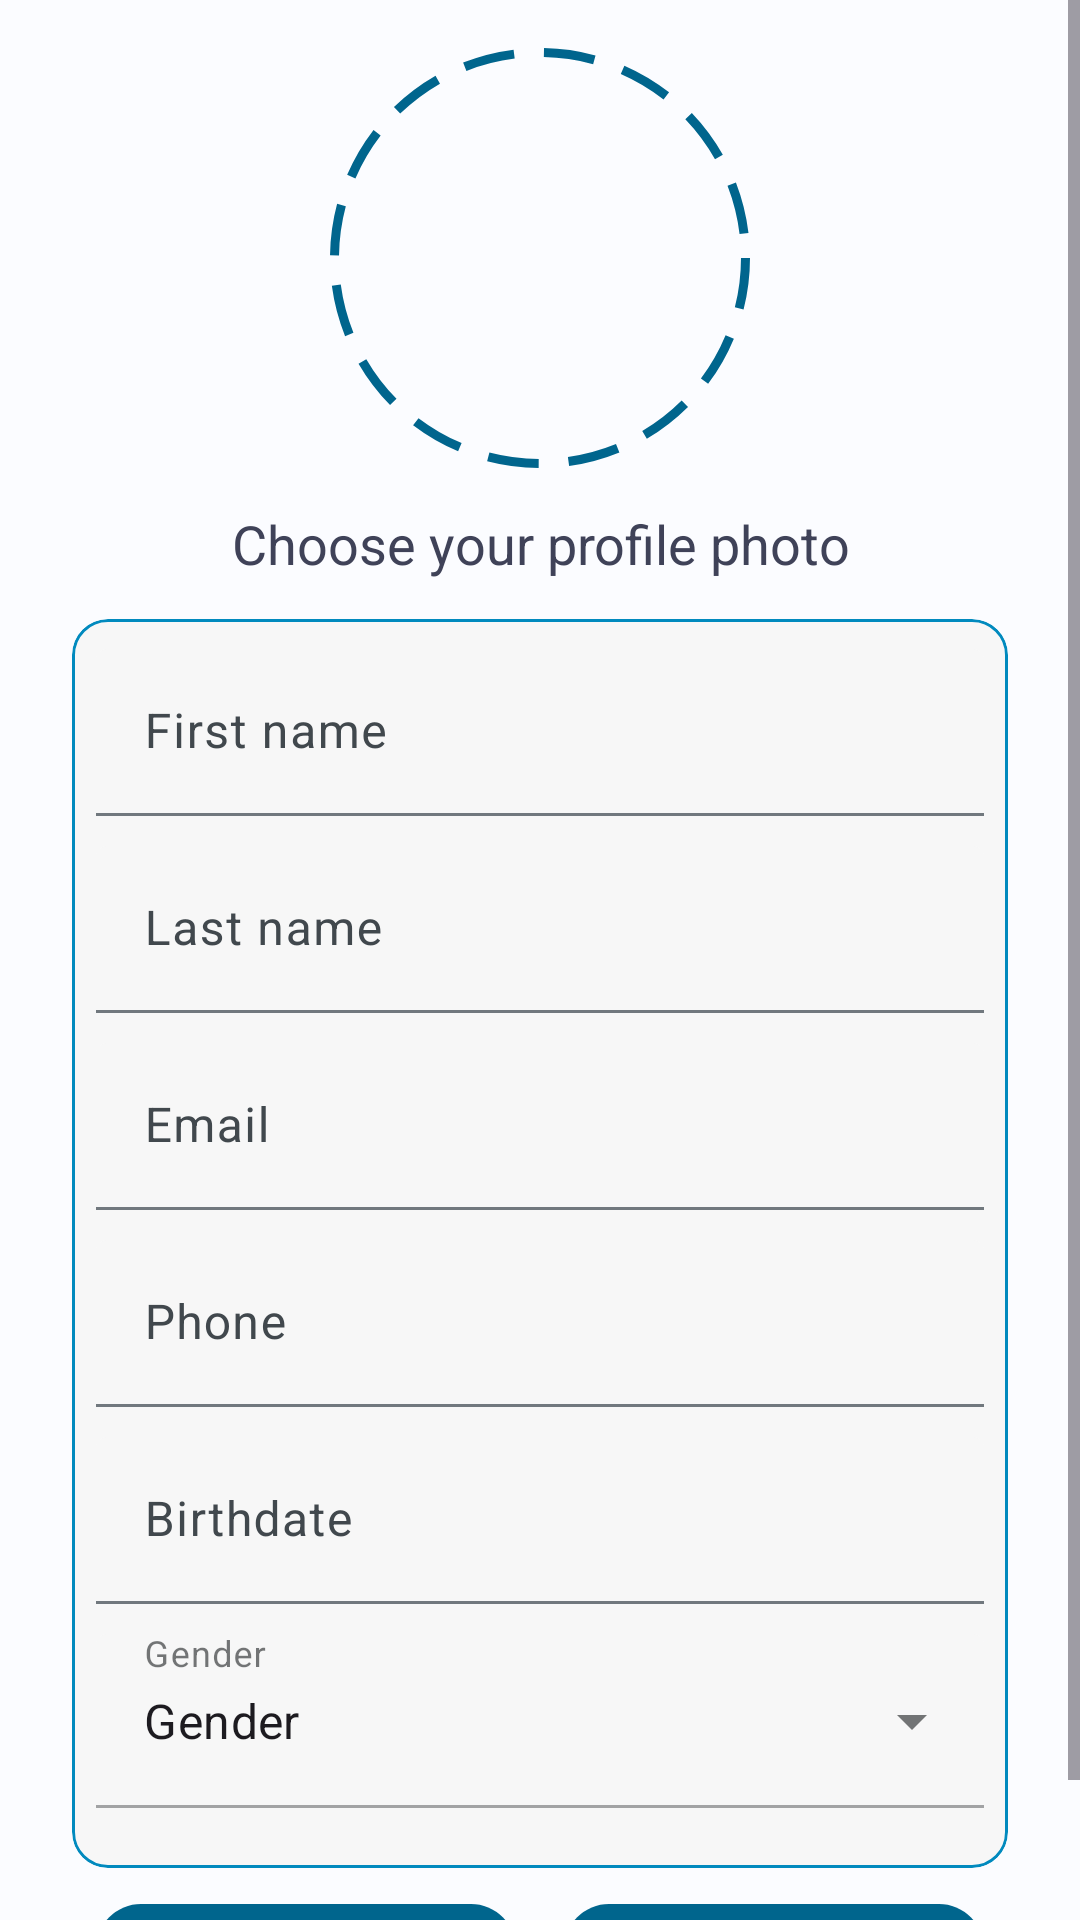

Layout XML and referenced resources for this Android screen:
<!-- AndroidManifest.xml: application theme Theme.AirObserver -->
<!-- res/layout/fragment_profile.xml -->
<?xml version="1.0" encoding="utf-8"?>
<ScrollView
    xmlns:android="http://schemas.android.com/apk/res/android"
    xmlns:app="http://schemas.android.com/apk/res-auto"
    xmlns:tools="http://schemas.android.com/tools"
    android:layout_width="match_parent"
    android:layout_height="match_parent">

    <androidx.constraintlayout.widget.ConstraintLayout
        android:layout_width="match_parent"
        android:layout_height="wrap_content">

        <com.google.android.material.imageview.ShapeableImageView
            android:id="@+id/iv_profile"
            android:layout_width="@dimen/dimen_140dp"
            android:layout_height="@dimen/dimen_140dp"
            android:layout_marginTop="16dp"
            android:background="@drawable/circle"
            android:src="@drawable/ic_launcher_foreground"
            app:layout_constraintEnd_toEndOf="parent"
            app:layout_constraintStart_toStartOf="parent"
            app:layout_constraintTop_toTopOf="parent" />


        <TextView
            android:id="@+id/tv_message"
            style="@style/text_style_black_18sp"
            android:layout_marginTop="8dp"
            android:text="@string/choose_your_profile_photo"
            android:textAlignment="center"
            android:textColor="@color/active"
            app:layout_constraintEnd_toEndOf="@+id/iv_profile"
            app:layout_constraintStart_toStartOf="@+id/iv_profile"
            app:layout_constraintTop_toBottomOf="@+id/iv_profile" />

    <com.google.android.material.card.MaterialCardView
        android:id="@+id/card_view"
        android:layout_width="@dimen/dimen_0dp"
        android:layout_height="wrap_content"
        android:layout_marginStart="24dp"
        android:layout_marginTop="8dp"
        android:layout_marginEnd="24dp"
        app:layout_constraintEnd_toEndOf="parent"
        app:layout_constraintStart_toStartOf="parent"
        app:layout_constraintTop_toBottomOf="@+id/tv_message"
        app:strokeColor="@color/seed"
        app:strokeWidth="@dimen/dimen_1dp">

    <androidx.constraintlayout.widget.ConstraintLayout
        android:layout_width="match_parent"
        android:layout_height="match_parent"
        android:paddingHorizontal="@dimen/dimen_8dp"
        android:paddingBottom="@dimen/dimen_20dp">

        <com.google.android.material.textfield.TextInputLayout
            android:id="@+id/til_firstname"
            style="@style/edit_text_style"
            android:layout_marginHorizontal="@dimen/dimen_0dp"
            app:boxBackgroundMode="filled"
            app:layout_constraintEnd_toEndOf="parent"
            app:layout_constraintStart_toStartOf="parent"
           app:layout_constraintTop_toTopOf="parent">

            <com.google.android.material.textfield.TextInputEditText
                android:id="@+id/edt_firstname"
                style="@style/edit_text_input_style"
                android:hint="@string/first_name"
                android:inputType="textPersonName"
                android:maxLength="30" />
        </com.google.android.material.textfield.TextInputLayout>

        <com.google.android.material.textfield.TextInputLayout
            android:id="@+id/til_lastname"
            style="@style/edit_text_style"
            android:layout_marginHorizontal="@dimen/dimen_0dp"
            app:boxBackgroundMode="filled"
            app:layout_constraintEnd_toEndOf="parent"
            app:layout_constraintStart_toStartOf="parent"
            app:layout_constraintTop_toBottomOf="@+id/til_firstname">

            <com.google.android.material.textfield.TextInputEditText
                android:id="@+id/edt_lastname"
                style="@style/edit_text_input_style"
                android:hint="@string/last_name"
                android:inputType="textPersonName"
                android:maxLength="30" />
        </com.google.android.material.textfield.TextInputLayout>

        <com.google.android.material.textfield.TextInputLayout
            android:id="@+id/til_email"
            style="@style/edit_text_style"
            android:layout_marginHorizontal="@dimen/dimen_0dp"
            app:boxBackgroundMode="filled"
            android:clickable="false"
            app:layout_constraintEnd_toEndOf="parent"
            app:layout_constraintStart_toStartOf="parent"
            app:layout_constraintTop_toBottomOf="@+id/til_lastname">

            <com.google.android.material.textfield.TextInputEditText
                android:id="@+id/edt_email"
                style="@style/edit_text_input_style"
                android:hint="@string/email"
                android:inputType="textWebEmailAddress"
                app:layout_constraintStart_toStartOf="parent"
                app:layout_constraintTop_toTopOf="parent" />
        </com.google.android.material.textfield.TextInputLayout>

        <com.google.android.material.textfield.TextInputLayout
            android:id="@+id/til_phone"
            style="@style/edit_text_style"
            android:layout_marginHorizontal="@dimen/dimen_0dp"
            app:boxBackgroundMode="filled"
            android:clickable="false"
            app:layout_constraintEnd_toEndOf="parent"
            app:layout_constraintStart_toStartOf="parent"
            app:layout_constraintTop_toBottomOf="@+id/til_email">

            <com.google.android.material.textfield.TextInputEditText
                android:id="@+id/edt_phone"
                style="@style/edit_text_input_style"
                android:hint="@string/phone"
                android:inputType="phone"
                android:maxLength="11"
                app:layout_constraintStart_toStartOf="parent"
                app:layout_constraintTop_toTopOf="parent" />
        </com.google.android.material.textfield.TextInputLayout>

        <com.google.android.material.textfield.TextInputLayout
            android:id="@+id/til_date"
            style="@style/edit_text_style"
            android:layout_marginHorizontal="@dimen/dimen_0dp"
            app:boxBackgroundMode="filled"
            app:layout_constraintEnd_toEndOf="parent"
            app:layout_constraintStart_toStartOf="parent"
            app:layout_constraintTop_toBottomOf="@+id/til_phone">

            <com.google.android.material.textfield.TextInputEditText
                android:id="@+id/edt_date"
                style="@style/edit_text_input_style"
                android:hint="@string/birthdate"
                android:inputType="date"
                android:maxLength="10" />
        </com.google.android.material.textfield.TextInputLayout>

        <com.google.android.material.textfield.TextInputLayout
            android:id="@+id/til_gender"
            style="@style/drop_down_menu_style"
            android:layout_marginHorizontal="@dimen/dimen_0dp"
            app:boxBackgroundMode="filled"
            android:hint="@string/gender"
            app:layout_constraintEnd_toEndOf="parent"
            app:layout_constraintStart_toStartOf="parent"
            app:layout_constraintTop_toBottomOf="@+id/til_date">

            <AutoCompleteTextView
                android:id="@+id/autoCompleteGender"
                style="@style/edit_text_input_style"
                android:drawableEnd="@drawable/ic_mail"
                android:inputType="none"
                android:text="@string/gender"
                tools:text="Gender" />
        </com.google.android.material.textfield.TextInputLayout>

    </androidx.constraintlayout.widget.ConstraintLayout>
    </com.google.android.material.card.MaterialCardView>

        <com.google.android.material.button.MaterialButton
            android:id="@+id/btn_logout"
            style="@style/button_style_blue"
            android:layout_width="@dimen/dimen_0dp"
            android:layout_marginStart="8dp"
            android:layout_marginTop="8dp"
            android:layout_marginEnd="8dp"
            android:text="@string/logout"
            android:textAppearance="@style/text_style_white_15sp"
            app:icon="@drawable/ic_logout"
            app:layout_constraintEnd_toStartOf="@+id/btn_edit"
            app:layout_constraintStart_toStartOf="@+id/card_view"
            app:layout_constraintTop_toBottomOf="@+id/card_view" />


        <com.google.android.material.button.MaterialButton
            android:id="@+id/btn_edit"
            style="@style/button_style_blue"
            android:layout_width="@dimen/dimen_0dp"
            android:layout_marginStart="8dp"
            android:layout_marginTop="8dp"
            android:layout_marginEnd="8dp"
            android:text="@string/edit_your_profile"
            android:textAppearance="@style/text_style_white_15sp"
            app:icon="@drawable/ic_update"
            app:layout_constraintEnd_toEndOf="@+id/card_view"
            app:layout_constraintStart_toEndOf="@+id/btn_logout"
            app:layout_constraintTop_toBottomOf="@+id/card_view" />
        <include
            android:id="@+id/progressBar"
            layout="@layout/progressbar_layout"
            android:layout_width="wrap_content"
            android:layout_height="wrap_content"
            app:layout_constraintBottom_toBottomOf="parent"
            app:layout_constraintEnd_toEndOf="parent"
            app:layout_constraintStart_toStartOf="parent"
            app:layout_constraintTop_toTopOf="parent" />
    </androidx.constraintlayout.widget.ConstraintLayout>
</ScrollView>
<!-- res/layout/progressbar_layout.xml (included above) -->
<?xml version="1.0" encoding="utf-8"?>
<com.airbnb.lottie.LottieAnimationView
    android:id="@+id/progressBar"
    style="?android:attr/progressBarStyle"
    android:visibility="gone"
    android:layout_width="wrap_content"
    android:layout_height="wrap_content"
    android:elevation="@dimen/dimen_50dp"
    app:lottie_rawRes="@raw/cloud_progress"
    app:lottie_autoPlay="true"
    app:lottie_loop="true"
    xmlns:android="http://schemas.android.com/apk/res/android"
    xmlns:app="http://schemas.android.com/apk/res-auto" />
<!-- resources referenced by this layout -->
<resources>
  <color name="active">#3f4258</color>
  <color name="seed">#018ABE</color>
  <dimen name="dimen_0dp">0dp</dimen>
  <dimen name="dimen_140dp">140dp</dimen>
  <dimen name="dimen_1dp">1dp</dimen>
  <dimen name="dimen_20dp">20dp</dimen>
  <dimen name="dimen_50dp">50dp</dimen>
  <dimen name="dimen_8dp">8dp</dimen>
  <string name="birthdate">Birthdate</string>
  <string name="choose_your_profile_photo">Choose your profile photo</string>
  <string name="edit_your_profile">Edit</string>
  <string name="email">Email</string>
  <string name="first_name">First name</string>
  <string name="gender">Gender</string>
  <string name="last_name">Last name</string>
  <string name="logout">Logout</string>
  <string name="phone">Phone</string>
  <style name="button_style_blue" parent="button_style">
          <item name="cornerRadius">@dimen/dimen_15dp</item>
      </style>
  <style name="text_style_black_18sp" parent="text_style_black">
          <item name="android:textSize">@dimen/dimen_18sp</item>
      </style>
  <style name="text_style_white_15sp" parent="text_style_white">
          <item name="android:textSize">@dimen/dimen_15sp</item>
      </style>
  <style name="button_style">
          <item name="android:layout_width">@dimen/dimen_0dp</item>
          <item name="android:layout_height">wrap_content</item>
          <item name="android:padding">@dimen/dimen_15dp</item>
          <item name="android:textSize">@dimen/dimen_16sp</item>
      </style>
  <dimen name="dimen_15dp">15dp</dimen>
  <dimen name="dimen_10dp">10dp</dimen>
  <dimen name="dimen_32dp">32dp</dimen>
  <style name="text_style_black" parent="text_style">
          <item name="android:textColor">@color/black</item>
      </style>
  <dimen name="dimen_18sp">18sp</dimen>
  <style name="text_style_white" parent="text_style">
          <item name="android:textColor">@color/white</item>
      </style>
  <dimen name="dimen_15sp">15sp</dimen>
  <style name="MyAppFontStyle">
          <item name="android:fontFamily">@font/plus_jakarta_sans_regular</item>
      </style>
  <color name="md_theme_light_primary">#00658D</color>
  <color name="md_theme_light_onPrimary">#FFFFFF</color>
  <color name="md_theme_light_primaryContainer">#C6E7FF</color>
  <color name="md_theme_light_onPrimaryContainer">#001E2D</color>
  <color name="md_theme_light_secondary">#4F616D</color>
  <color name="md_theme_light_onSecondary">#FFFFFF</color>
  <color name="md_theme_light_secondaryContainer">#D2E5F4</color>
  <color name="md_theme_light_onSecondaryContainer">#0A1E28</color>
  <color name="md_theme_light_tertiary">#62597C</color>
  <color name="md_theme_light_onTertiary">#FFFFFF</color>
  <color name="md_theme_light_tertiaryContainer">#E8DEFF</color>
  <color name="md_theme_light_onTertiaryContainer">#1E1735</color>
  <color name="md_theme_light_error">#BA1A1A</color>
  <color name="md_theme_light_errorContainer">#FFDAD6</color>
  <color name="md_theme_light_onError">#FFFFFF</color>
  <color name="md_theme_light_onErrorContainer">#410002</color>
  <color name="md_theme_light_background">#FBFCFF</color>
  <color name="md_theme_light_onBackground">#191C1E</color>
  <color name="md_theme_light_surface">#f7f7f7</color>
  <color name="md_theme_light_onSurface">#191C1E</color>
  <color name="md_theme_light_surfaceVariant">#DDE3EA</color>
  <color name="md_theme_light_onSurfaceVariant">#41484D</color>
  <color name="md_theme_light_outline">#71787E</color>
  <color name="md_theme_light_inverseOnSurface">#F0F1F3</color>
  <color name="md_theme_light_inverseSurface">#2E3133</color>
  <color name="md_theme_light_inversePrimary">#81CFFF</color>
  <dimen name="dimen_16sp">16sp</dimen>
  <color name="black">#FF000000</color>
  <color name="white">#FFFFFFFF</color>
  <dimen name="dimen_5dp">5dp</dimen>
</resources>
